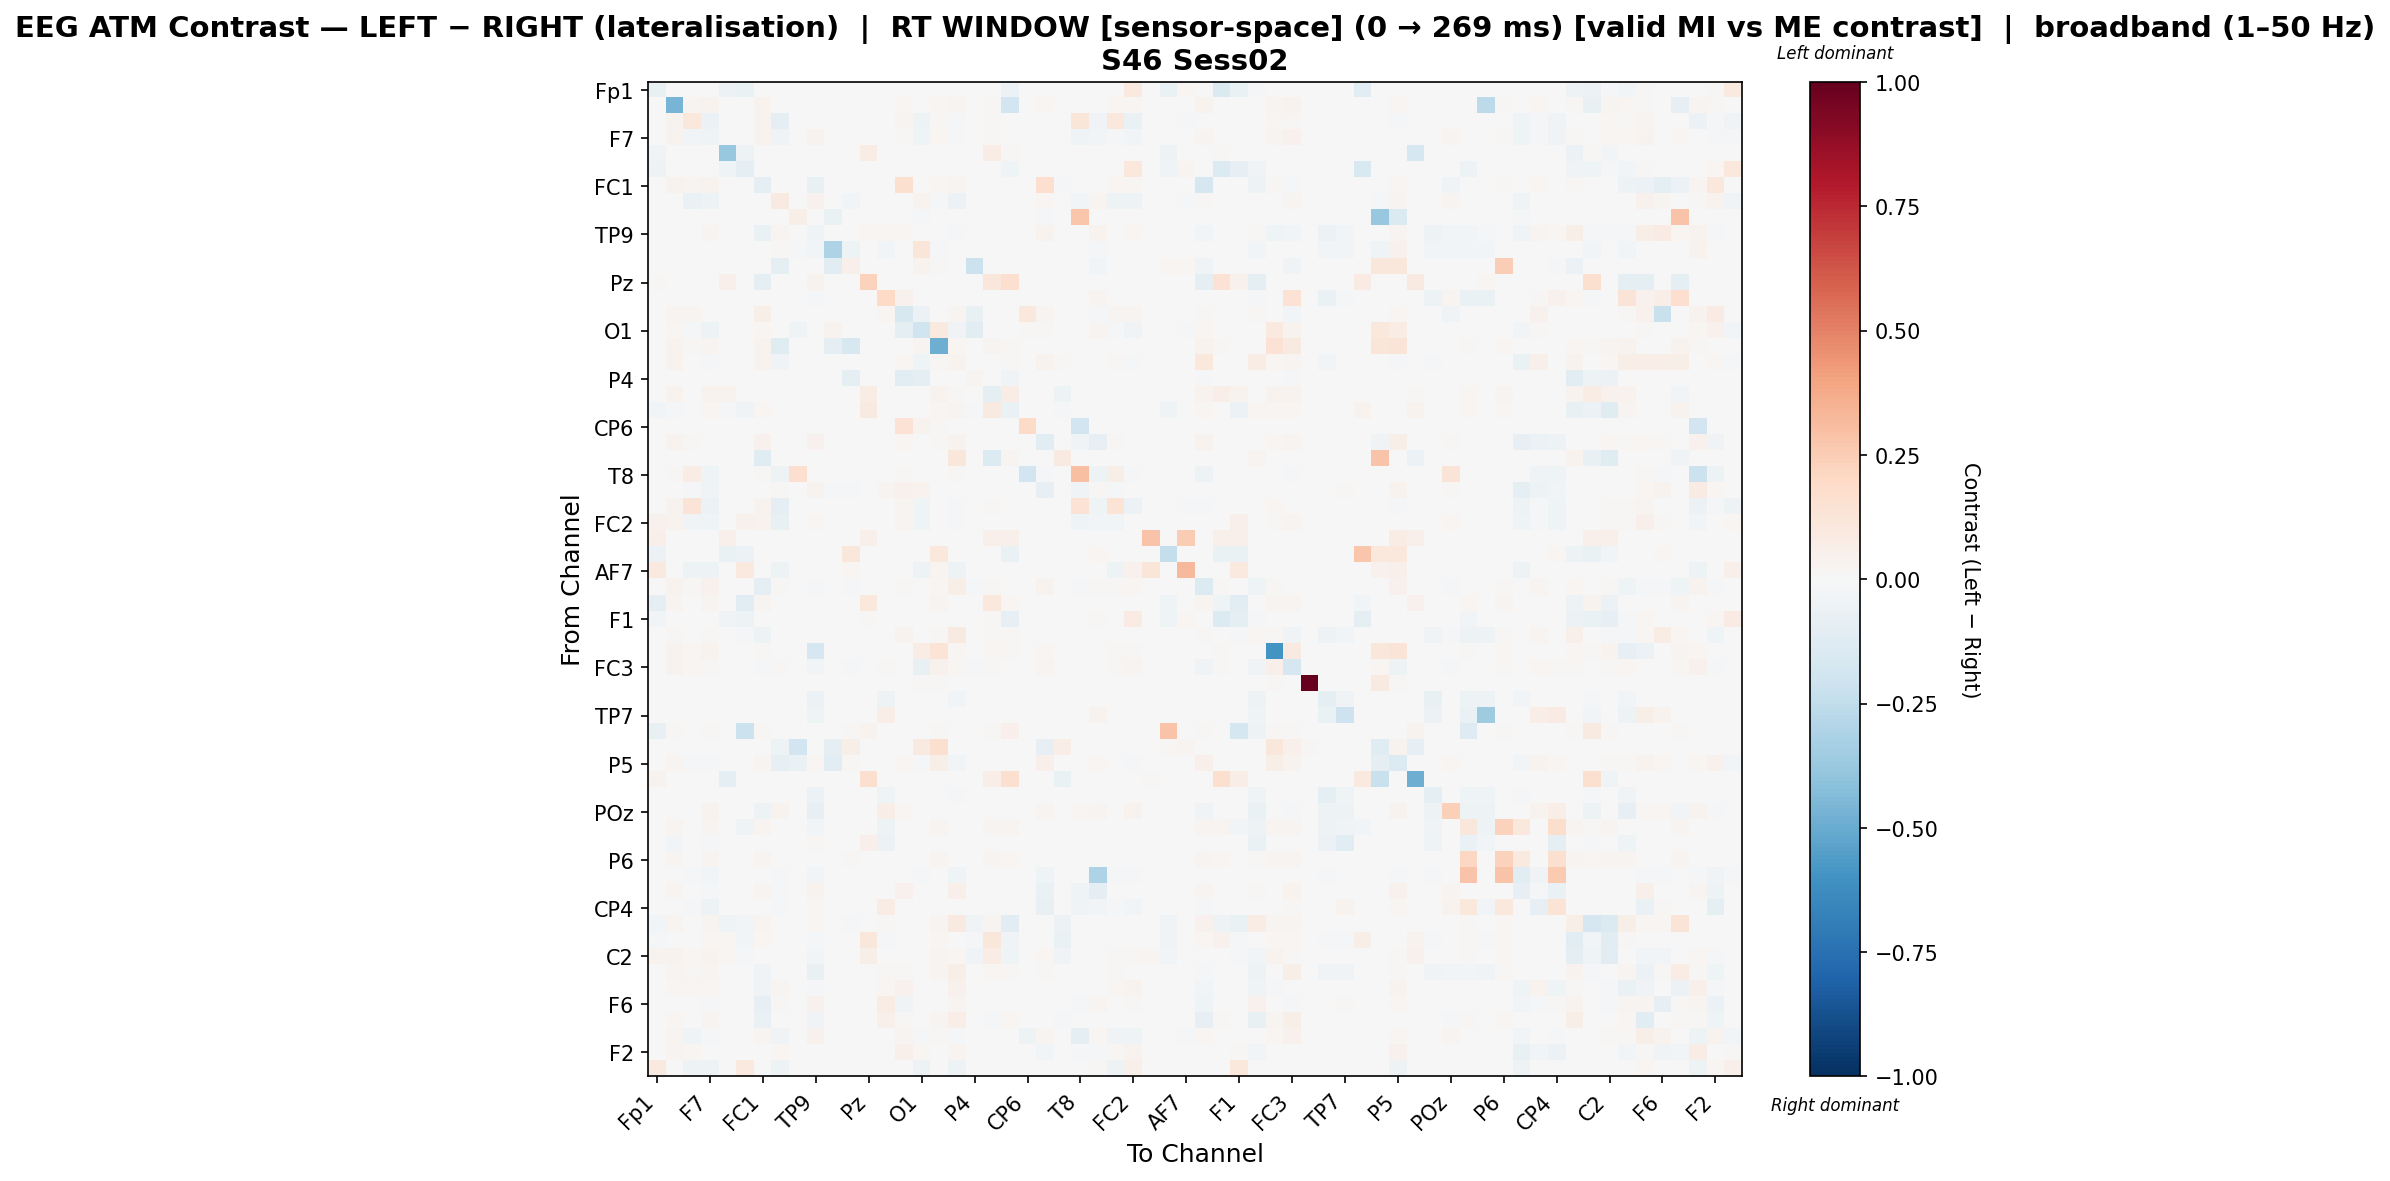

The data file committed next to this chart (first rows):
, Fp1, Fz, F3, F7, FT9, FC5, FC1, C3, T7, TP9, CP5, CP1, Pz, P3, P7, O1, Oz, O2, P4, P8, TP10, CP6, CP2
Fp1, -0.07521, 0.0, 0.0, 0.0, -0.05918, -0.06791, 0.0, 0.0, 0.0, 0.0, 0.0, 0.0, 0.003814, 0.0, 0.0, 0.0, 0.0, 0.0, 0.0, 0.003814, -0.05918, 0.0, 0.0
Fz, 0.0, -0.4657, 0.02388, 0.03576, 0.0, 0.0, 0.0363, 0.0, 0.0, 0.0, 0.0, 0.0, 0.0, 0.0, 0.01619, 0.004318, 0.01835, 0.02739, 0.0, 0.01444, -0.1914, 0.0, 0.02334
F3, 0.0, 0.03643, 0.1061, -0.05693, 0.0, 0.0, 0.03643, -0.09254, 0.0, 0.005573, 0.0, 0.0, 0.0, 0.0, 0.02456, -0.04937, 0.009209, -0.0195, 0.0, 0.008847, 0.0, 0.0, -0.001215
F7, 0.0, 0.0361, -0.03026, -0.0452, 0.0, 0.0, 0.03546, -0.03801, 0.0, 0.03797, 0.0, 0.0, 0.0, 0.0, 0.009389, -0.04525, 0.0186, -0.01584, 0.0, 0.01463, 0.00629, 0.0, 0.001807
FT9, -0.03578, 0.0, 0.0, 0.0, -0.3779, -0.04728, 0.0, 0.0, 0.0, 0.0, 0.0, 0.0, 0.0775, 0.0, 0.0, 0.0, 0.0, 0.0, 0.0, 0.0775, 0.01083, 0.0, 0.0
FC5, -0.05237, 0.0, 0.0, 0.0, -0.04298, -0.09404, 0.0, 0.0, 0.0, 0.0, 0.0, 0.0, 0.0, 0.0, 0.0, 0.0, 0.0, 0.0, 0.0, 0.0, -0.04298, 0.0, 0.0
FC1, 0.0, 0.0363, 0.02388, 0.03576, 0.0, 0.0, -0.09452, 0.0, 0.0, -0.07639, 0.0, 0.0, -0.001085, -0.00217, 0.1597, 0.004318, 0.01835, 0.02739, 0.0, -0.004009, 0.006207, 0.0, 0.1668
C3, 0.0, 0.0, -0.06392, -0.04835, 0.0, 0.0, 0.0, 0.09065, 0.0, 0.03989, -7.48738940515964e-05, -0.02714, 0.0, 0.0, 0.0, 0.03723, -0.01576, -0.05725, -0.00226, 0.0, -0.0003647, 0.0, 0.0202
T7, 0.0, 0.0, 0.0, 0.0, 0.0, 0.0, 0.0, 0.0, 0.06136, 0.0, -0.06259, 0.0, 0.0, 0.0, 0.0, -0.01967, 0.0, 0.0, 0.0, 0.0, 0.0, 0.0, -0.01053
TP9, 0.0, 0.0, 0.0005734, 0.02494, 0.0, 0.0, -0.06711, 0.02982, 0.0, -0.04332, 0.0, 0.0, 0.023, 0.01646, 0.023, 0.0, 0.0, -0.02158, 0.001046, 0.0, 0.005228, 0.0, 0.03326
CP5, 0.0, 0.0, 0.0, 0.0, 0.0, 0.0, 0.0, 0.009066, -0.01876, -0.0287, -0.3078, -0.04909, 0.0, -0.0287, 0.0, 0.121, -0.02044, 0.0, 0.0, 0.0, -0.0005683, 0.0, 0.0
CP1, 0.0, 0.0, 0.0, 0.0, 0.0, 0.0, 0.0, -0.09939, 0.0, 0.0, -0.1114, 0.0528, 0.0, 0.0, 0.0, 0.03405, 0.009966, 0.0, -0.2153, 0.0, -0.001119, 0.0, 0.0
Pz, 0.008154, 0.0, 0.0, 0.0, 0.05055, 0.0, -0.09567, 0.0, 0.0, 0.03657, 0.0, 0.0, 0.2269, 0.0, 0.0, 0.0, 0.0, 0.0, 0.00159, 0.1109, 0.1627, 0.0, 0.0
P3, 0.0, 0.0, 0.0, 0.0, 0.0, 0.0, -0.002, 0.0, 0.0, -0.01698, 0.0, 0.0, 0.0, 0.2019, 0.04104, 0.0, 0.0, 0.0, 0.0, 0.0, 0.0, 0.0, 0.0
P7, 0.0, 0.02461, 0.02461, 0.0004647, 0.0, 0.0, 0.06205, 0.0, 0.0, 0.004068, 0.0, 0.0, 0.0, 0.01668, -0.1639, -0.06185, 0.0, 0.02461, -0.077, 0.0, 0.0, 0.1037, 0.02938
O1, 0.0, 0.01608, -0.02211, -0.04719, 0.0, 0.0, 0.01608, 0.004496, -0.04028, 0.0, 0.03569, 0.00754, 0.0, 0.0, -0.0865, -0.1989, 0.09876, -0.03864, -0.1074, 0.0, 0.0, 0.01047, 0.01551
Oz, 0.0, 0.0334, 0.01064, 0.02783, 0.0, 0.0, 0.0334, -0.1188, 0.0, 0.0, -0.1011, -0.1585, 0.0, 0.0, 0.0, 0.03031, -0.4916, 0.01707, 0.0, 0.02647, 0.008853, 0.002996, 0.004076
O2, 0.0, 0.03699, 0.0009755, -0.008787, 0.0, 0.0, 0.03699, -0.03483, 0.0, -0.000983, 0.0, 0.0, 0.0, 0.0, 0.02176, -0.03925, 0.01287, 0.03646, 0.0, 0.007615, 0.01291, 0.0, 0.03137
P4, 0.0, 0.0, 0.0, 0.0, 0.0, 0.0, 0.0, -0.005207, 0.0, 0.0, 0.0, -0.09892, 0.0, 0.0, -0.1044, -0.1013, 0.0, 0.0, 0.02864, 0.0, -0.03775, 0.0, 0.0
P8, 0.005775, 0.0362, 0.00259, 0.03401, 0.0358, 0.0, -0.005431, -0.002191, 0.0, 0.0, 0.0, 0.0, 0.07519, 0.0, 0.0, -0.002191, 0.0362, 0.01147, 0.0, -0.09901, 0.07461, 0.0, 0.003415
TP10, -0.03033, -0.02168, 0.0, 0.02174, -0.01048, -0.03637, 0.02174, 0.0, 0.0, 0.002899, 0.0, 0.0, 0.09233, 0.0, 0.0, 0.0, 0.02174, 0.02994, -0.01446, 0.08943, -0.06514, 0.0, 0.0
CP6, 0.0, 0.0, 0.0, 0.0, 0.0, 0.0, 0.0, 0.0, 0.0, 0.0, 0.0, 0.0, 0.0, 0.0, 0.1471, 0.03321, 0.01423, 0.0, 0.0, 0.0, 0.0, 0.1882, 0.0
CP2, 0.0, 0.03637, 0.0117, 0.001328, 0.0, 0.0, 0.04386, 0.0009539, -0.003268, 0.03983, 0.0, 0.0, 0.0, 0.0, 0.02217, 0.006689, 0.008571, 0.03637, 0.0, 0.002508, 0.0, 0.0, -0.107
C4, 0.0, 0.0, 0.0, 0.0, 0.0, 0.0, -0.1239, 0.0, 0.0, 0.0, 0.0, 0.0, -0.006523, 0.0, 0.0, 0.0, 0.0, 0.1111, 0.0, -0.137, 0.03063, 0.0, 0.0
T8, 0.0, 0.014, 0.07141, -0.04565, 0.0, 0.0, 0.014, -0.04834, 0.1644, 0.0, 0.0, 0.0, 0.0, 0.0, 0.014, 0.0, 0.0, 0.014, 0.0, 0.002786, 0.0, -0.1898, -0.02225
FT10, 0.0006504, 0.0, -0.01694, -0.03514, 0.0, 0.002277, 0.0, 0.0126, 0.0, 0.03805, -0.01353, -0.01398, 0.0, 0.03015, 0.04016, 0.03322, 0.0, 0.0, 0.0, 0.0, 0.0, 0.0, -0.08266
FC6, 0.0, 0.03634, 0.1322, -0.05762, 0.0, 0.0, 0.03634, -0.09309, 0.0, 0.0, 0.0, 0.0, 0.0, 0.0, 0.02627, -0.04384, 0.007224, -0.01451, 0.0, 0.008142, 0.0, 0.0, -0.005898
FC2, 0.04429, 0.03644, -0.03638, -0.04263, 0.0, 0.04576, 0.03644, -0.07097, 0.0, 0.01672, 0.0, 0.0, 0.0, 0.0, 0.03101, -0.043, 0.002068, -0.01483, 0.0, 0.0, 0.0, 0.0, -0.003291
F4, 0.05381, 0.0, 0.0, 0.0, 0.05381, 0.0, 0.0, 0.0, 0.0, 0.0, 0.0, 0.0, 0.05381, 0.0, 0.0, 0.0, 0.0, 0.0, 0.0, 0.05381, 0.05381, 0.0, 0.0
F8, -0.05612, 0.0, 0.0, 0.0, -0.06394, -0.05541, 0.0, 0.0, 0.0, 0.0, 0.0, 0.1129, 0.0, 0.0, 0.0, 0.0, 0.1044, 0.0, 0.0, 0.0, -0.06394, 0.0, 0.0
AF7, 0.09698, 0.0, -0.04809, -0.04809, 0.0, 0.09698, 0.0, -0.04809, 0.0, 0.0, 0.0, 0.02098, 0.0, 0.0, 0.0, -0.04809, 0.0267, -0.04809, 0.0, 0.0, 0.0, 0.0, 0.0
AF3, 0.0, 0.03566, 0.01498, 0.04318, 0.0, 0.0, -0.09726, 0.008141, 0.0, -0.01867, 0.0, -0.008877, 0.0, -0.001479, 0.01284, 0.004583, 0.01948, 0.05755, -0.008877, 0.01532, 0.006588, 0.0, 0.0365
AFz, -0.09939, 0.02381, 0.0, 0.02381, 0.00706, -0.1091, 0.02381, 0.0, 0.0, 0.0, 0.0, 0.0, 0.1062, 0.0, 0.0, 0.0, 0.02381, 0.0, -0.003613, 0.1076, 0.01749, 0.0, 0.0
F1, -0.02942, 0.0, 0.0, 0.0, -0.03485, -0.05221, 0.0, 0.0, 0.0, 0.0, 0.0, 0.0, 0.01414, 0.0, 0.0, 0.0, 0.0, 0.0, 0.0, 0.01414, -0.08492, 0.0, 0.0
F5, -0.004239, 0.009828, 0.0, 0.009828, 0.0, -0.01642, -0.04722, 0.0, 0.0, 0.0008314, 0.0, 0.0, 0.0, 0.006677, 0.03663, 0.0, 0.009828, 0.09196, 0.0, 0.009828, 0.01503, 0.0, 0.0
FT7, 0.0, 0.03568, 0.01724, 0.03568, 0.0, 0.0, 0.0136, 0.0, 0.0, -0.1693, 0.0, 0.0, 0.0, -0.00368, 0.005812, 0.07423, 0.1386, 0.02245, 0.0, 0.02145, 0.00922, 0.0, 0.01643
FC3, 0.0, 0.03541, 0.01641, 0.01545, 0.0, 0.0, -0.01182, 0.009739, 0.0, -0.02407, 0.0, -0.02335, 0.0, 0.01552, 0.004775, -0.07163, 0.04242, 0.01963, -0.02335, 0.008342, 0.006932, 0.0, 0.02881
C1, 0.0, 0.0, 0.0, 0.0, 0.0, 0.0, 0.0, 0.0, 0.0, 0.0, 0.0, 0.0, 0.0, 0.0, 0.0, 0.01511, 0.01511, 0.0, 0.0, 0.0, 0.0, 0.0, 0.0
C5, 0.0, 0.0, 0.0, 0.0, 0.0, 0.0, 0.0, 0.0, 0.0, -0.06129, 0.0, 0.0, 0.0, -0.04711, 0.0, 0.0, 0.0, -0.03064, 0.0, 0.0, 0.0, 0.0, 0.0
TP7, 0.0, 0.0, 0.0, 0.0, 0.0, 0.0, 0.0, 0.0, 0.0, -0.03945, 0.0, 0.0, 0.0, 0.06611, 0.0, 0.0, 0.0, 0.0, 0.0, 0.0, 0.0, 0.0, 0.0
CP3, -0.07662, 0.01264, 0.0, 0.01264, 0.0, -0.2117, 0.01264, 0.0, 0.0, 0.0, 0.0, 0.009111, 0.03392, 0.0, 0.0, 0.0, 0.01264, 0.0, 0.0, 0.01264, 0.05055, 0.0, 0.0
P1, 0.0, 0.0, 0.0, 0.0, 0.0, 0.0, 0.0, -0.0477, -0.1922, 0.0, -0.09369, 0.06088, 0.0, 0.0, 0.0, 0.09231, 0.1589, 0.0, 0.0, 0.0, 0.0, 0.0, -0.0838
P5, 0.0, 0.02659, -0.008899, -0.01121, 0.0, 0.0, 0.02659, -0.07833, -0.06913, 0.02132, -0.1066, 0.009797, 0.0, 0.0, 0.01739, -0.02012, 0.06151, -0.02501, 0.0, 0.0007997, 0.0, 0.0, 0.04791
PO7, 0.03543, 0.0, 0.0, 0.0, -0.08952, 0.0, 0.0, 0.0, 0.0, 0.0, 0.0, 0.0, 0.1594, 0.0, 0.0, 0.0, 0.0, 0.0, 0.0, 0.06378, 0.1594, 0.0, 0.0
PO3, 0.0, 0.0, 0.0, 0.0, 0.0, 0.0, 0.0, 0.0, 0.0, -0.06018, 0.0, 0.0, 0.0, -0.04542, 0.0, 0.0, 0.0, -0.02214, 0.0, 0.0, 0.0, 0.0, 0.0
POz, 0.0, 0.002087, 0.003112, 0.03158, 0.0, 0.0, -0.05421, 0.03639, 0.0, -0.08171, 0.0, 0.0, 0.0, 0.06632, 0.01735, 0.0, 0.0, 0.002087, 0.0, 0.0, -0.0004812, 0.0, 0.02837
PO4, 0.0, 0.02549, 0.0, 0.02549, 0.0, -0.04011, 0.02549, 0.0, 0.0, -0.02351, 0.0, 0.0, 0.0, -0.04749, 0.0, 0.0, 0.02549, 0.0, 0.0, 0.02549, 0.02443, 0.0, 0.0
PO8, 0.0, -0.02686, 0.0, -0.008831, 0.0, 0.0, -0.001472, 0.0, 0.0, 0.01464, 0.0, 0.0, 0.05125, -0.06015, -0.001472, 0.0, 0.0, 0.0, 0.0, 0.0, 0.0, 0.0, 0.0
P6, 0.0, 0.03011, 0.0, 0.03011, 0.0, 0.0, 0.03011, 0.0, 0.0, 0.0, 0.0, 0.01314, 0.0, 0.0, 0.0, 0.0, 0.03011, 0.005577, 0.0, 0.03011, 0.0171, 0.0, 0.0
P2, 0.0, 0.0, -0.01642, -0.02943, 0.0, 0.0, 0.0, -0.01642, -0.001859, -0.02447, 0.0, 0.0, 0.0, 0.0, 0.0, -0.01642, 0.0, -0.04616, 0.0, 0.0, 0.0, 0.0, -0.04461
CPz, 0.0, 0.02775, 0.003887, -0.01809, 0.0, 0.0, 0.02775, -0.02035, 0.0, 0.03732, 0.0, 0.0, 0.0, 0.005644, 0.0468, 0.007525, 0.0, 0.04799, 0.0, 0.0, 0.0, 0.0, -0.06438
CP4, 0.0, 0.0, -0.01853, -0.04906, 0.0, 0.0, -0.0004906, -0.01024, 0.0, 0.02165, -0.004416, -0.006378, 0.0, 0.07112, 0.005367, 0.0, 0.0, 0.0, 0.0, 0.0, 0.0, 0.0, -0.07489
TP8, -0.02649, 0.02817, 0.001992, 0.02817, -0.04043, -0.02789, 0.02817, 0.0, 0.0, 0.01594, 0.0, -0.01023, 0.001864, 0.009676, 0.004553, 0.0, 0.02817, 0.09326, -0.03858, 0.03004, -0.1142, 0.0, 0.0008538
C6, -0.01891, -0.003044, 0.0, 0.02108, 0.01769, -0.02764, 0.02108, 0.0, 0.0, -0.0124, 0.0, 0.0, 0.1128, -0.0124, 0.0, 0.0, 0.02108, 0.0, -0.01382, 0.1119, -0.03655, 0.0, 0.0
C2, 0.03753, 0.03575, 0.01674, 0.03575, 0.017, -0.01779, 0.002777, 0.0, 0.0, -0.03043, 0.0, 0.0, 0.056, 0.0, 0.004959, 0.0, 0.0281, 0.02211, -0.03352, 0.07811, -0.04568, 0.0, 0.01591
FC4, -0.004958, 0.02877, 0.01233, 0.02877, 0.0, -0.004958, -0.03399, 0.0, 0.0, -0.0742, 0.0, 0.0, 0.0, 0.01504, 0.01037, 0.0, 0.0243, 0.06178, 0.0, 0.01912, 0.009114, 0.0, 0.01162
FT8, 0.002771, 0.02262, 0.02308, 0.01933, 0.0, 0.003925, -0.0379, 0.02401, 0.0, -0.01503, 0.0, 0.0, 0.0, 0.01791, 0.04339, 0.006463, 0.0, 0.04179, 0.0, 0.0, 0.00101, 0.0, 0.007479
F6, 0.0, 0.0, 0.0004746, -0.01684, 0.0, 0.0, -0.07951, 0.01411, 0.0, 0.04141, 0.0, 0.0, 0.0, 0.07485, -0.03718, 0.0, 0.0, 0.02563, 0.0, 0.0, 0.002879, 0.0, -0.002896
AF8, 0.0, 0.01921, 0.007263, 0.02692, 0.0, 0.0, -0.06979, 0.0, 0.005982, -0.03282, 0.0, 0.0, -0.001551, 0.04913, 0.008118, 0.0, 0.02692, 0.06414, 0.0, -0.01748, 0.01616, 0.0, 0.006409
AF4, 0.0, 0.03037, -0.04309, -0.0228, 0.0, 0.0, 0.03037, -0.03899, 0.0, 0.04253, 0.003592, 0.0, 0.0, 0.0, 0.02596, -0.0223, 0.008653, -0.01022, 0.0, 0.003918, 0.0, -0.04705, 0.02903
... 2 more rows
